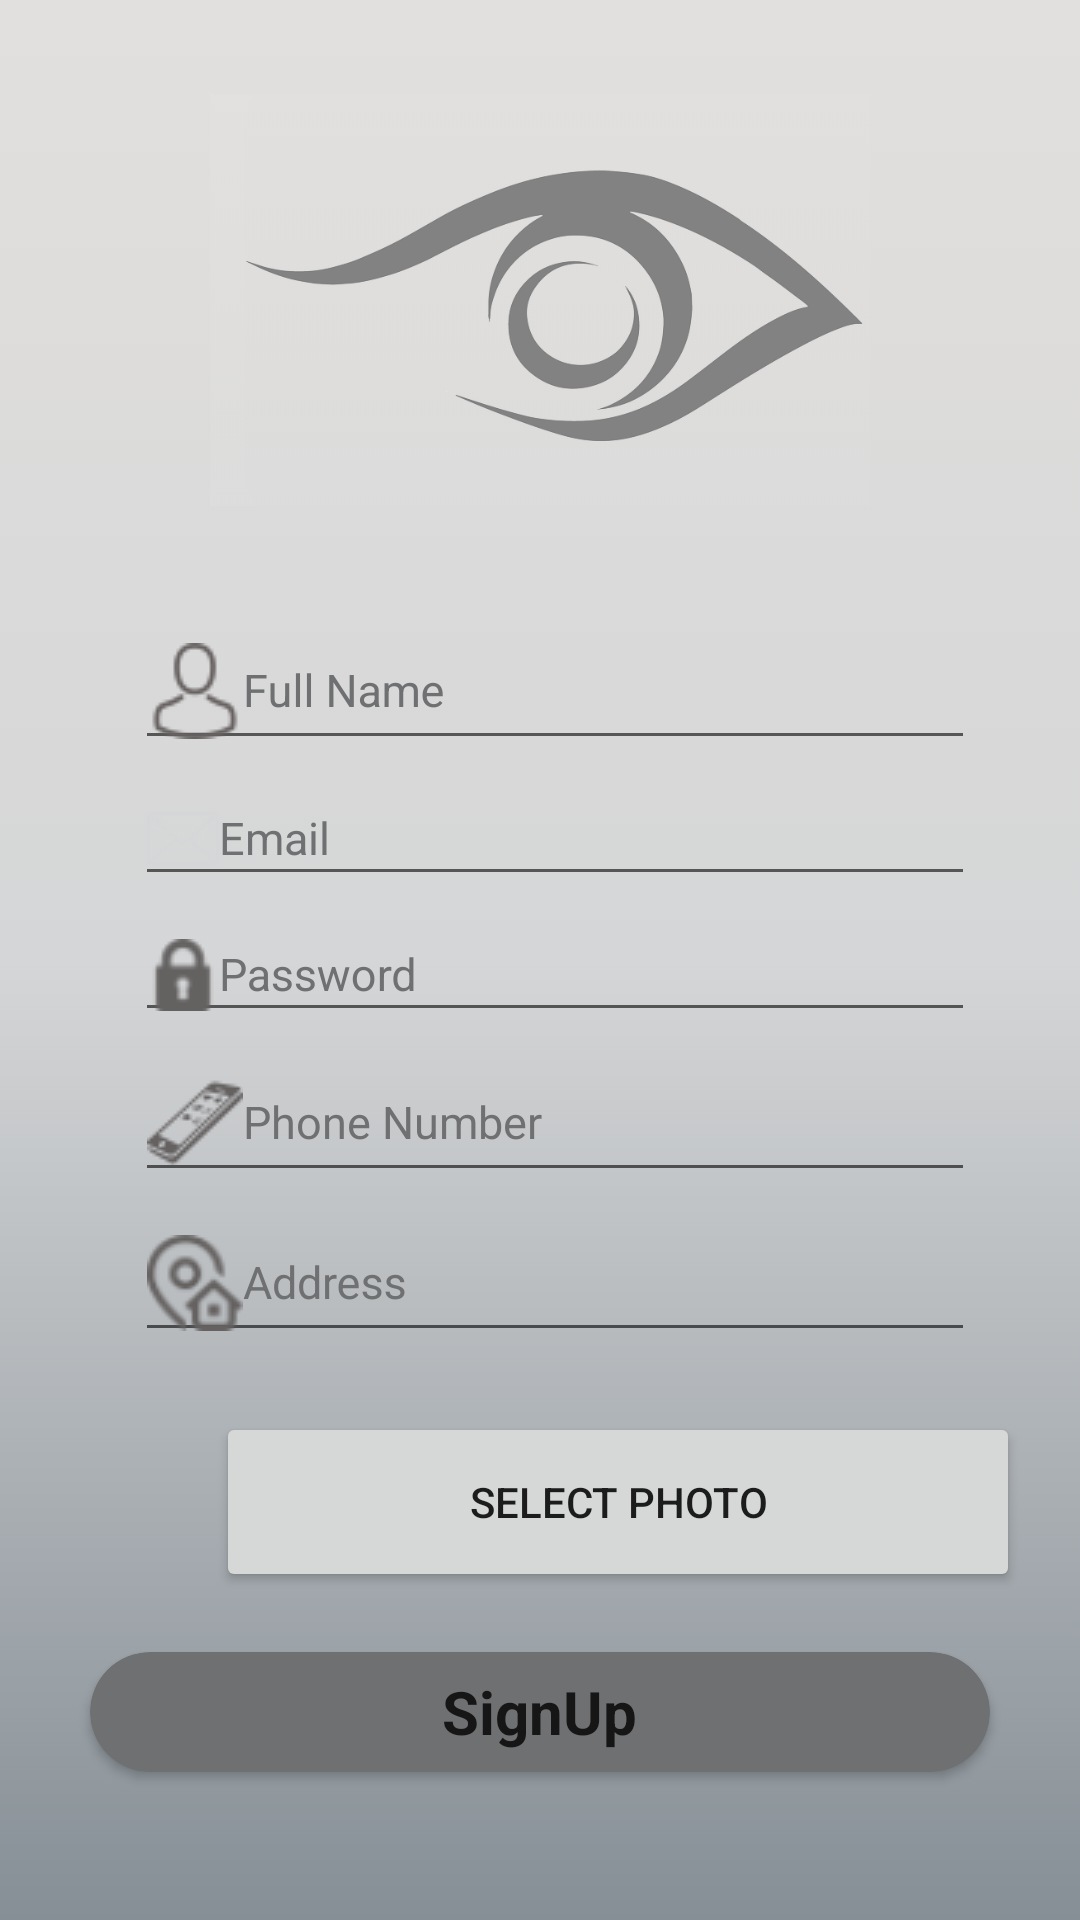

Write the Android layout XML for this screen, with the resource values it uses.
<!-- AndroidManifest.xml: application theme AppTheme -->
<!-- res/layout/activity_sign_up.xml -->
<?xml version="1.0" encoding="utf-8"?>
<ScrollView xmlns:android="http://schemas.android.com/apk/res/android"
    android:layout_width="match_parent"
    android:layout_height="match_parent"
    xmlns:app="http://schemas.android.com/apk/res-auto"
    android:fillViewport="true">
<LinearLayout
    xmlns:android="http://schemas.android.com/apk/res/android"
    xmlns:tools="http://schemas.android.com/tools"
    android:layout_width="match_parent"
    android:layout_height="wrap_content"
    tools:context=".SignUpActivity"
    android:background="@drawable/gradiant_background"
    android:orientation="vertical">
    <ImageView
        android:id="@+id/signinlogo"
        android:layout_width="220dp"
        android:layout_height="200dp"
        android:src="@drawable/eyelogo"
        android:layout_gravity="center"
        android:contentDescription="@string/todo1" />

    <RelativeLayout
        android:id="@+id/relatielayoutone"
        android:gravity="center"
        android:layout_marginLeft="20dp"
        android:layout_marginRight="20dp"
        android:layout_width="match_parent"
        android:layout_height="wrap_content">
        <android.support.design.widget.TextInputLayout
            android:id="@+id/name_text_input"
            android:layout_marginLeft="15dp"
            android:layout_marginRight="15dp"
            android:textColorHint="@color/colorPrimary"
            style="@style/Widget.MaterialComponents.TextInputLayout.OutlinedBox"
            app:hintTextAppearance="@color/colorPrimary"
            android:layout_width="match_parent"
            android:layout_height="wrap_content">
            <android.support.design.widget.TextInputEditText
                android:id="@+id/nameET"
                android:layout_width="match_parent"
                android:layout_height="wrap_content"
                android:layout_marginLeft="10dp"
                android:drawableLeft="@drawable/fullnamelogo"
                android:textSize="15sp"
                android:hint="@string/full_name" />
        </android.support.design.widget.TextInputLayout>
    </RelativeLayout>

    <RelativeLayout
        android:id="@+id/relatielayouttwo"
        android:gravity="center"
        android:layout_marginLeft="20dp"
        android:layout_marginRight="20dp"
        android:layout_width="match_parent"
        android:layout_height="wrap_content">
        <android.support.design.widget.TextInputLayout
            android:id="@+id/email_text_input"
            android:layout_marginLeft="15dp"
            android:layout_marginRight="15dp"
            android:textColorHint="@color/colorPrimary"
            style="@style/Widget.MaterialComponents.TextInputLayout.OutlinedBox"
            app:hintTextAppearance="@color/colorPrimary"
            android:layout_width="match_parent"
            android:layout_height="wrap_content">
            <android.support.design.widget.TextInputEditText
                android:id="@+id/emailET"
                android:layout_width="match_parent"
                android:layout_height="wrap_content"
                android:drawableLeft="@drawable/envelope"
                android:textSize="15sp"
                android:layout_marginLeft="10dp"
                android:hint="Email" />
        </android.support.design.widget.TextInputLayout>
    </RelativeLayout>

    <RelativeLayout
        android:id="@+id/relatielayoutthree"
        android:gravity="center"
        android:layout_marginLeft="20dp"
        android:layout_marginRight="20dp"
        android:layout_width="match_parent"
        android:layout_height="wrap_content">
        <android.support.design.widget.TextInputLayout
            android:id="@+id/password_text_input"
            android:layout_marginLeft="15dp"
            android:layout_marginRight="15dp"
            android:textColorHint="@color/colorPrimary"
            style="@style/Widget.MaterialComponents.TextInputLayout.OutlinedBox"
            app:hintTextAppearance="@color/colorPrimary"
            android:layout_width="match_parent"
            android:layout_height="wrap_content">

            <android.support.design.widget.TextInputEditText
                android:id="@+id/passwordET"
                android:layout_width="match_parent"
                android:layout_height="wrap_content"
                android:layout_alignTop="@+id/password_text_input"
                android:layout_alignEnd="@+id/password_text_input"
                android:layout_marginLeft="10dp"
                android:drawableLeft="@drawable/lock"
                android:hint="@string/password"
                android:textSize="15sp"
                android:layout_alignRight="@+id/password_text_input" />
        </android.support.design.widget.TextInputLayout>
    </RelativeLayout>

    <RelativeLayout
        android:id="@+id/relatielayoutfour"
        android:gravity="center"
        android:layout_marginLeft="20dp"
        android:layout_marginRight="20dp"
        android:layout_width="match_parent"
        android:layout_height="wrap_content">
        <android.support.design.widget.TextInputLayout
            android:id="@+id/phonenumber_text_input"
            android:layout_marginLeft="15dp"
            android:layout_marginRight="15dp"
            android:textColorHint="@color/colorPrimary"
            style="@style/Widget.MaterialComponents.TextInputLayout.OutlinedBox"
            app:hintTextAppearance="@color/colorPrimary"
            android:layout_width="match_parent"
            android:layout_height="wrap_content">
            <android.support.design.widget.TextInputEditText
                android:id="@+id/phonenumberET"
                android:layout_width="match_parent"
                android:layout_height="wrap_content"
                android:drawableLeft="@drawable/phonenumberlogo"
                android:textSize="15sp"
                android:layout_marginLeft="10dp"
                android:hint="@string/phone_number" />
        </android.support.design.widget.TextInputLayout>
    </RelativeLayout>

    <RelativeLayout
        android:id="@+id/relatielayoutfive"
        android:gravity="center"
        android:layout_marginLeft="20dp"
        android:layout_marginRight="20dp"
        android:layout_width="match_parent"
        android:layout_height="wrap_content">
        <android.support.design.widget.TextInputLayout
            android:id="@+id/Address_text_input"
            android:layout_marginLeft="15dp"
            android:layout_marginRight="15dp"
            android:textColorHint="@color/colorPrimary"
            style="@style/Widget.MaterialComponents.TextInputLayout.OutlinedBox"
            app:hintTextAppearance="@color/colorPrimary"
            android:layout_width="match_parent"
            android:layout_height="wrap_content">
            <android.support.design.widget.TextInputEditText
                android:id="@+id/AddressET"
                android:layout_width="match_parent"
                android:layout_height="wrap_content"
                android:drawableLeft="@drawable/addresslogo"
                android:textSize="15sp"
                android:layout_marginLeft="10dp"
                android:hint="@string/address" />
        </android.support.design.widget.TextInputLayout>
    </RelativeLayout>
    <LinearLayout
        android:layout_width="match_parent"
        android:layout_height="wrap_content"
        android:layout_below="@+id/playBtn"
        android:weightSum="1"
        android:id="@+id/selectPhotoLL"
        android:orientation="horizontal">
        <ImageView
            android:id="@+id/ivImage"
            android:layout_width="60dp"
            android:layout_height="60dp"
            android:layout_weight="0.1"
            android:layout_marginLeft="20dp"
            android:layout_marginTop="20dp"
            android:layout_below="@+id/playBtn"
            android:src="@drawable/camera" />

        <Button
            android:id="@+id/SelectPhotoBtn"
            android:layout_width="match_parent"
            android:layout_height="match_parent"
            android:layout_marginTop="20dp"
            android:layout_marginRight="20dp"
            android:longClickable="true"
            android:text="Select Photo"
            android:layout_weight="0.9" />
    </LinearLayout>
    <android.support.v7.widget.CardView
        android:layout_width="300dp"
        android:layout_height="40dp"
        android:layout_gravity="center"
        android:elevation="15dp"
        app:cardCornerRadius="20dp"
        android:layout_marginTop="20dp"
        android:clickable="true"
        android:focusable="true"
        app:cardBackgroundColor="@color/colorPrimary">
        <RelativeLayout
            android:layout_width="match_parent"
            android:layout_height="match_parent">
            <TextView
                android:id="@+id/signupTV"
                android:layout_width="wrap_content"
                android:layout_height="wrap_content"
                android:text="SignUp"
                android:textSize="20sp"
                android:layout_centerInParent="true"
                android:textColor="@color/colorAccent"
                android:textStyle="bold"/>
        </RelativeLayout>

    </android.support.v7.widget.CardView>


</LinearLayout>
</ScrollView>
<!-- resources referenced by this layout -->
<resources>
  <color name="colorAccent">#161616</color>
  <color name="colorPrimary">#6f7071</color>
  <!-- drawable addresslogo: png bitmap (drawable, 2215 bytes) -->
  <!-- drawable envelope: png bitmap (drawable, 882 bytes) -->
  <!-- drawable eyelogo: png bitmap (drawable, 49744 bytes) -->
  <!-- drawable fullnamelogo: png bitmap (drawable, 1304 bytes) -->
  <!-- drawable gradiant_background (drawable) -->
  <?xml version="1.0" encoding="utf-8"?>
  <selector xmlns:android="http://schemas.android.com/apk/res/android">
     <item>
        <shape>
  
            <gradient
               android:angle="90"
                android:startColor="#868f96"
                android:centerColor="#d5d6d7"
                android:endColor="#e2e0de"
                android:type="linear"/>
        </shape>
     </item>
  </selector>
  <!-- drawable lock: png bitmap (drawable, 1028 bytes) -->
  <!-- drawable phonenumberlogo: png bitmap (drawable, 1508 bytes) -->
  <string name="address">Address</string>
  <string name="full_name">Full Name</string>
  <string name="password">Password</string>
  <string name="phone_number">Phone Number</string>
  <string name="todo1">TODO</string>
  <style name="Widget.MaterialComponents.TextInputLayout.OutlinedBox" />
  <style name="AppTheme" parent="Theme.AppCompat.Light.NoActionBar">
          
          <item name="colorPrimary">@color/colorPrimary</item>
          <item name="colorPrimaryDark">@color/colorPrimaryDark</item>
          <item name="colorAccent">@color/colorAccent</item>
      </style>
  <color name="colorPrimaryDark">#909093</color>
</resources>
